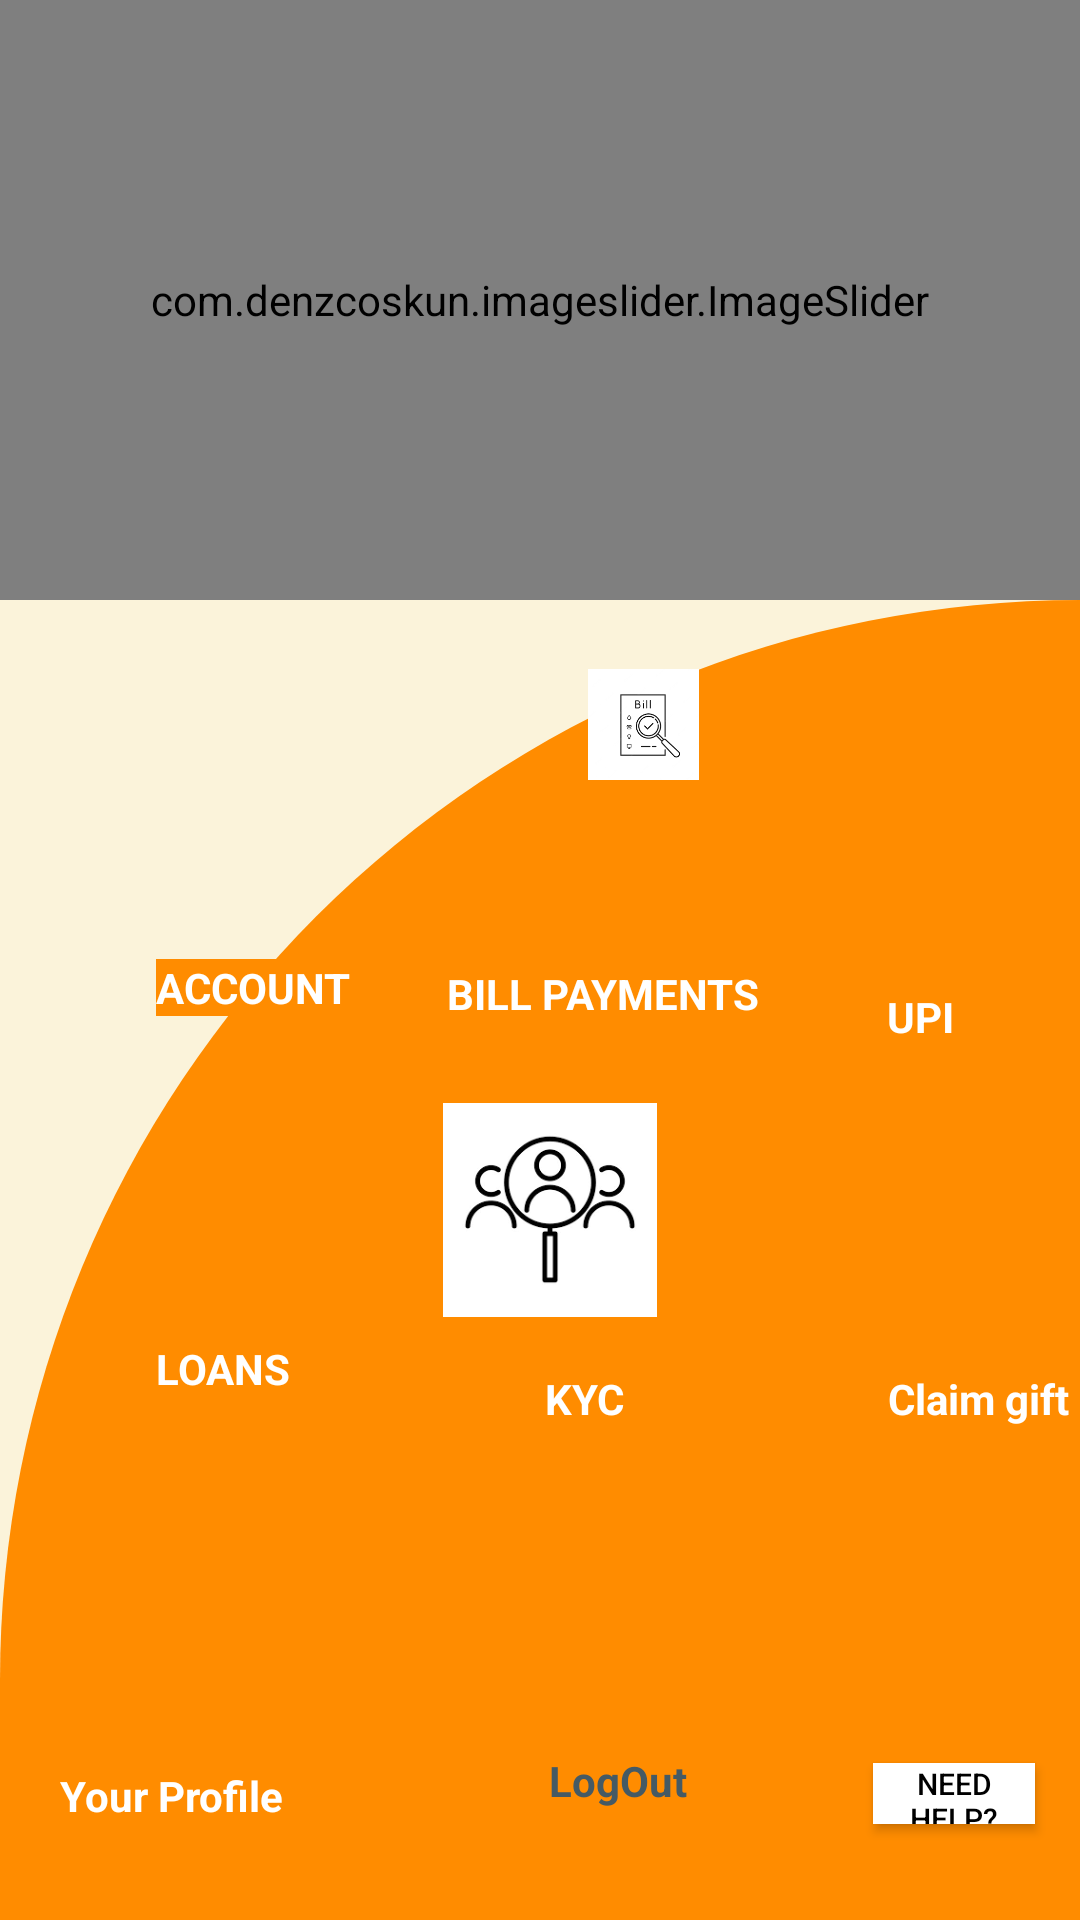

Layout XML and referenced resources for this Android screen:
<!-- AndroidManifest.xml: application theme Theme.PocketBank -->
<!-- res/layout/activity_payments.xml -->
<?xml version="1.0" encoding="utf-8"?>
<LinearLayout xmlns:android="http://schemas.android.com/apk/res/android"
    xmlns:app="http://schemas.android.com/apk/res-auto"
    xmlns:tools="http://schemas.android.com/tools"
    android:layout_width="match_parent"
    android:layout_height="match_parent"
    android:background="#21ffc107"
    android:orientation="vertical">

    <com.denzcoskun.imageslider.ImageSlider
        android:id="@+id/image_slider"
        android:layout_width="match_parent"
        android:layout_height="200dp"
        app:iss_auto_cycle="true"
        app:iss_delay="0"
        app:iss_error_image="@drawable/ic_launcher_foreground"
        app:iss_period="1000"
        app:iss_placeholder="@drawable/ic_launcher_foreground"
        tools:ignore="MissingClass" />

    <androidx.constraintlayout.widget.ConstraintLayout
        android:layout_width="match_parent"


        android:layout_height="match_parent"
        android:background="@drawable/cut_card_layout">

        <TextView
            android:id="@+id/textView10"
            android:layout_width="wrap_content"
            android:layout_height="wrap_content"
            android:layout_marginStart="20dp"
            android:layout_marginTop="147dp"
            android:layout_marginBottom="135dp"
            android:background="@color/orange"
            android:text="@string/ACCOUNTS"
            android:textColor="@color/white"
            android:textStyle="bold"

            app:layout_constraintBottom_toTopOf="@+id/textView13"
            app:layout_constraintEnd_toStartOf="@+id/textView11"
            app:layout_constraintStart_toStartOf="parent"
            app:layout_constraintTop_toTopOf="parent" />

        <TextView
            android:id="@+id/textView11"
            android:layout_width="wrap_content"
            android:layout_height="wrap_content"
            android:layout_marginTop="2dp"
            android:layout_marginEnd="11dp"
            android:background="@color/orange"
            android:text="@string/BILL_PAYMENTS"
            android:textColor="@color/white"
            android:textStyle="bold"
            app:layout_constraintEnd_toStartOf="@+id/textView12"
            app:layout_constraintStart_toEndOf="@+id/textView10"
            app:layout_constraintTop_toTopOf="@+id/textView10" />

        <TextView
            android:id="@+id/textView12"
            android:layout_width="wrap_content"
            android:layout_height="wrap_content"
            android:layout_marginTop="170dp"
            android:layout_marginEnd="10dp"
            android:layout_marginBottom="280dp"
            android:background="@color/orange"
            android:text="@string/UPI"
            android:textColor="@color/white"
            android:textStyle="bold"
            app:layout_constraintBottom_toTopOf="@+id/button3"
            app:layout_constraintEnd_toEndOf="parent"
            app:layout_constraintStart_toEndOf="@+id/textView11"
            app:layout_constraintTop_toTopOf="parent" />

        <TextView
            android:id="@+id/textView13"
            android:layout_width="wrap_content"
            android:layout_height="wrap_content"
            android:layout_marginStart="9dp"
            android:layout_marginTop="153dp"
            android:layout_marginBottom="154dp"
            android:background="@color/orange"
            android:text="@string/LOANS"
            android:textColor="@color/white"
            android:textStyle="bold"
            app:layout_constraintBottom_toBottomOf="@+id/imageButton"
            app:layout_constraintStart_toStartOf="@+id/imageView11"
            app:layout_constraintTop_toTopOf="@+id/textView12" />

        <TextView
            android:id="@+id/textView14"
            android:layout_width="wrap_content"
            android:layout_height="wrap_content"
            android:layout_marginStart="43dp"
            android:layout_marginTop="4dp"
            android:layout_marginEnd="43dp"
            android:background="@color/orange"
            android:text="@string/KYC"
            android:textColor="@color/white"
            android:textStyle="bold"
            app:layout_constraintEnd_toEndOf="@+id/imageView12"
            app:layout_constraintStart_toStartOf="@+id/imageView9"
            app:layout_constraintTop_toBottomOf="@+id/imageView12" />

        <TextView
            android:id="@+id/textView15"
            android:layout_width="wrap_content"
            android:layout_height="wrap_content"
            android:layout_marginStart="46dp"
            android:layout_marginTop="4dp"
            android:layout_marginEnd="45dp"
            android:background="@color/orange"
            android:text="@string/Claimgift"
            android:textColor="@color/white"
            android:textStyle="bold"
            app:layout_constraintEnd_toEndOf="parent"
            app:layout_constraintStart_toStartOf="@+id/button3"
            app:layout_constraintTop_toBottomOf="@+id/imageView12" />

        <ImageButton
            android:id="@+id/imageButton"
            android:layout_width="0dp"
            android:layout_height="0dp"
            android:layout_marginStart="16dp"
            android:layout_marginTop="401dp"
            android:layout_marginEnd="168dp"
            android:layout_marginBottom="5dp"
            app:layout_constraintBottom_toTopOf="@+id/textView16"
            app:layout_constraintEnd_toEndOf="@+id/textView13"
            app:layout_constraintEnd_toStartOf="@+id/button3"
            app:layout_constraintStart_toStartOf="parent"
            app:layout_constraintTop_toTopOf="parent"
            tools:srcCompat="@tools:sample/avatars" />
        //

        <TextView
            android:id="@+id/textView16"
            android:layout_width="wrap_content"
            android:layout_height="wrap_content"
            android:layout_marginStart="4dp"
            android:layout_marginBottom="32dp"
            android:background="@color/orange"
            android:text="@string/profile"
            android:textColor="@color/white"
            android:textStyle="bold"
            app:layout_constraintBottom_toBottomOf="parent"
            app:layout_constraintStart_toStartOf="@+id/imageButton"
            app:layout_constraintTop_toBottomOf="@+id/imageButton" />

        <Button
            android:id="@+id/button3"
            android:layout_width="0dp"
            android:layout_height="0dp"
            android:layout_marginEnd="15dp"
            android:layout_marginBottom="32dp"
            android:background="@color/white"
            android:text="@string/need"
            android:textColor="@color/black"
            android:textSize="10dp"
            app:layout_constraintBottom_toBottomOf="parent"
            app:layout_constraintEnd_toEndOf="parent"
            app:layout_constraintStart_toEndOf="@+id/textView48"
            app:layout_constraintTop_toBottomOf="@+id/imageView10" />

        <ImageView
            android:id="@+id/imageView3"
            android:layout_width="0dp"
            android:layout_height="0dp"
            android:layout_marginStart="36dp"
            android:layout_marginTop="12dp"
            android:layout_marginEnd="22dp"
            android:layout_marginBottom="12dp"
            app:layout_constraintBottom_toBottomOf="@+id/imageView9"
            app:layout_constraintEnd_toStartOf="@+id/imageView9"
            app:layout_constraintStart_toStartOf="parent"
            app:layout_constraintTop_toTopOf="@+id/imageView9"
            app:srcCompat="@drawable/accounts" />

        <ImageView
            android:id="@+id/imageView9"
            android:layout_width="0dp"
            android:layout_height="0dp"
            android:layout_marginStart="171dp"
            android:layout_marginTop="23dp"
            android:layout_marginEnd="6dp"
            android:layout_marginBottom="324dp"
            app:layout_constraintBottom_toTopOf="@+id/textView48"
            app:layout_constraintEnd_toStartOf="@+id/imageView10"
            app:layout_constraintStart_toEndOf="@+id/imageView3"
            app:layout_constraintStart_toStartOf="parent"
            app:layout_constraintTop_toTopOf="parent"
            app:srcCompat="@drawable/bills" />

        <ImageView
            android:id="@+id/imageView10"
            android:layout_width="0dp"
            android:layout_height="0dp"
            android:layout_marginTop="69dp"
            android:layout_marginEnd="10dp"
            android:layout_marginBottom="298dp"
            app:layout_constraintBottom_toTopOf="@+id/button3"
            app:layout_constraintEnd_toEndOf="parent"
            app:layout_constraintStart_toEndOf="@+id/imageView9"
            app:layout_constraintTop_toTopOf="parent"
            app:srcCompat="@drawable/upi_final" />

        <ImageView
            android:id="@+id/imageView11"
            android:layout_width="0dp"
            android:layout_height="90dp"
            android:layout_marginStart="43dp"
            android:layout_marginTop="33dp"
            android:layout_marginEnd="33dp"
            android:layout_marginBottom="32dp"
            app:layout_constraintBottom_toBottomOf="@+id/textView13"
            app:layout_constraintEnd_toStartOf="@+id/imageView12"
            app:layout_constraintStart_toStartOf="parent"
            app:layout_constraintTop_toBottomOf="@+id/textView10"
            app:srcCompat="@drawable/loans" />

        <ImageView
            android:id="@+id/imageView12"
            android:layout_width="0dp"
            android:layout_height="99dp"
            android:layout_marginTop="176dp"
            android:layout_marginEnd="141dp"
            android:layout_marginBottom="177dp"
            app:layout_constraintBottom_toBottomOf="@+id/imageButton"
            app:layout_constraintEnd_toEndOf="parent"
            app:layout_constraintStart_toEndOf="@+id/imageView11"
            app:layout_constraintTop_toTopOf="@+id/imageView9"
            app:srcCompat="@drawable/images" />

        <TextView
            android:id="@+id/textView48"
            android:layout_width="wrap_content"
            android:layout_height="wrap_content"
            android:layout_marginStart="183dp"
            android:layout_marginEnd="62dp"
            android:layout_marginBottom="37dp"
            android:autoLink="web"
            android:background="@color/orange"
            android:linksClickable="true"
            android:text="LogOut"
            android:textColor="#455A64"
            android:textStyle="bold"
            app:layout_constraintBottom_toBottomOf="parent"
            app:layout_constraintEnd_toStartOf="@+id/button3"
            app:layout_constraintStart_toStartOf="parent"
            app:layout_constraintTop_toBottomOf="@+id/imageView9" />

        <ImageView
            android:id="@+id/imageView14"
            android:layout_width="85dp"
            android:layout_height="78dp"
            android:layout_marginStart="305dp"
            android:layout_marginTop="217dp"
            android:layout_marginEnd="21dp"
            android:layout_marginBottom="236dp"
            app:layout_constraintBottom_toBottomOf="parent"
            app:layout_constraintEnd_toEndOf="parent"
            app:layout_constraintStart_toStartOf="parent"
            app:layout_constraintTop_toTopOf="parent"
            app:srcCompat="@drawable/gift" />

    </androidx.constraintlayout.widget.ConstraintLayout>


</LinearLayout>
<!-- resources referenced by this layout -->
<resources>
  <color name="black">#FF000000</color>
  <color name="orange">#FF8C00</color>
  <color name="white">#FFFFFFFF</color>
  <!-- drawable bills: png bitmap (drawable, 4034 bytes) -->
  <!-- drawable cut_card_layout (drawable) -->
  <?xml version="1.0" encoding="utf-8"?>
  <shape xmlns:android="http://schemas.android.com/apk/res/android"
      android:shape="rectangle">
      <solid android:color="@color/orange"/>
      <corners
          android:topLeftRadius="400dp"
          android:topRightRadius="0dp"/>
  
  </shape>
  <!-- drawable gift (drawable) -->
  <vector android:height="24dp" android:tint="#FDFDFE"
      android:viewportHeight="24" android:viewportWidth="24"
      android:width="24dp" xmlns:android="http://schemas.android.com/apk/res/android">
      <path android:fillColor="@android:color/white" android:pathData="M20,6h-2.18c0.11,-0.31 0.18,-0.65 0.18,-1 0,-1.66 -1.34,-3 -3,-3 -1.05,0 -1.96,0.54 -2.5,1.35l-0.5,0.67 -0.5,-0.68C10.96,2.54 10.05,2 9,2 7.34,2 6,3.34 6,5c0,0.35 0.07,0.69 0.18,1L4,6c-1.11,0 -1.99,0.89 -1.99,2L2,19c0,1.11 0.89,2 2,2h16c1.11,0 2,-0.89 2,-2L22,8c0,-1.11 -0.89,-2 -2,-2zM15,4c0.55,0 1,0.45 1,1s-0.45,1 -1,1 -1,-0.45 -1,-1 0.45,-1 1,-1zM9,4c0.55,0 1,0.45 1,1s-0.45,1 -1,1 -1,-0.45 -1,-1 0.45,-1 1,-1zM20,19L4,19v-2h16v2zM20,14L4,14L4,8h5.08L7,10.83 8.62,12 11,8.76l1,-1.36 1,1.36L15.38,12 17,10.83 14.92,8L20,8v6z"/>
  </vector>
  <!-- drawable images: png bitmap (drawable, 4231 bytes) -->
  <string name="ACCOUNTS">ACCOUNT</string>
  <string name="BILL_PAYMENTS">BILL PAYMENTS</string>
  <string name="Claimgift"> Claim gift</string>
  <string name="KYC">KYC</string>
  <string name="LOANS">LOANS</string>
  <string name="UPI">UPI</string>
  <string name="need">NEED HELP? CLICK ME</string>
  <string name="profile">Your Profile</string>
  <style name="Theme.PocketBank" parent="Theme.AppCompat.DayNight.NoActionBar">
          
          <item name="colorPrimary">@color/purple_500</item>
          <item name="colorPrimaryVariant">@color/purple_700</item>
          <item name="colorOnPrimary">@color/white</item>
          
          <item name="colorSecondary">@color/teal_200</item>
          <item name="colorSecondaryVariant">@color/teal_700</item>
          <item name="colorOnSecondary">@color/black</item>
          
          <item name="android:statusBarColor" tools:targetApi="l">?attr/colorPrimaryVariant</item>
          
  
  
      </style>
  <color name="purple_500">#FF6200EE</color>
  <color name="purple_700">#FF3700B3</color>
  <color name="teal_200">#FF03DAC5</color>
  <color name="teal_700">#FF018786</color>
</resources>
